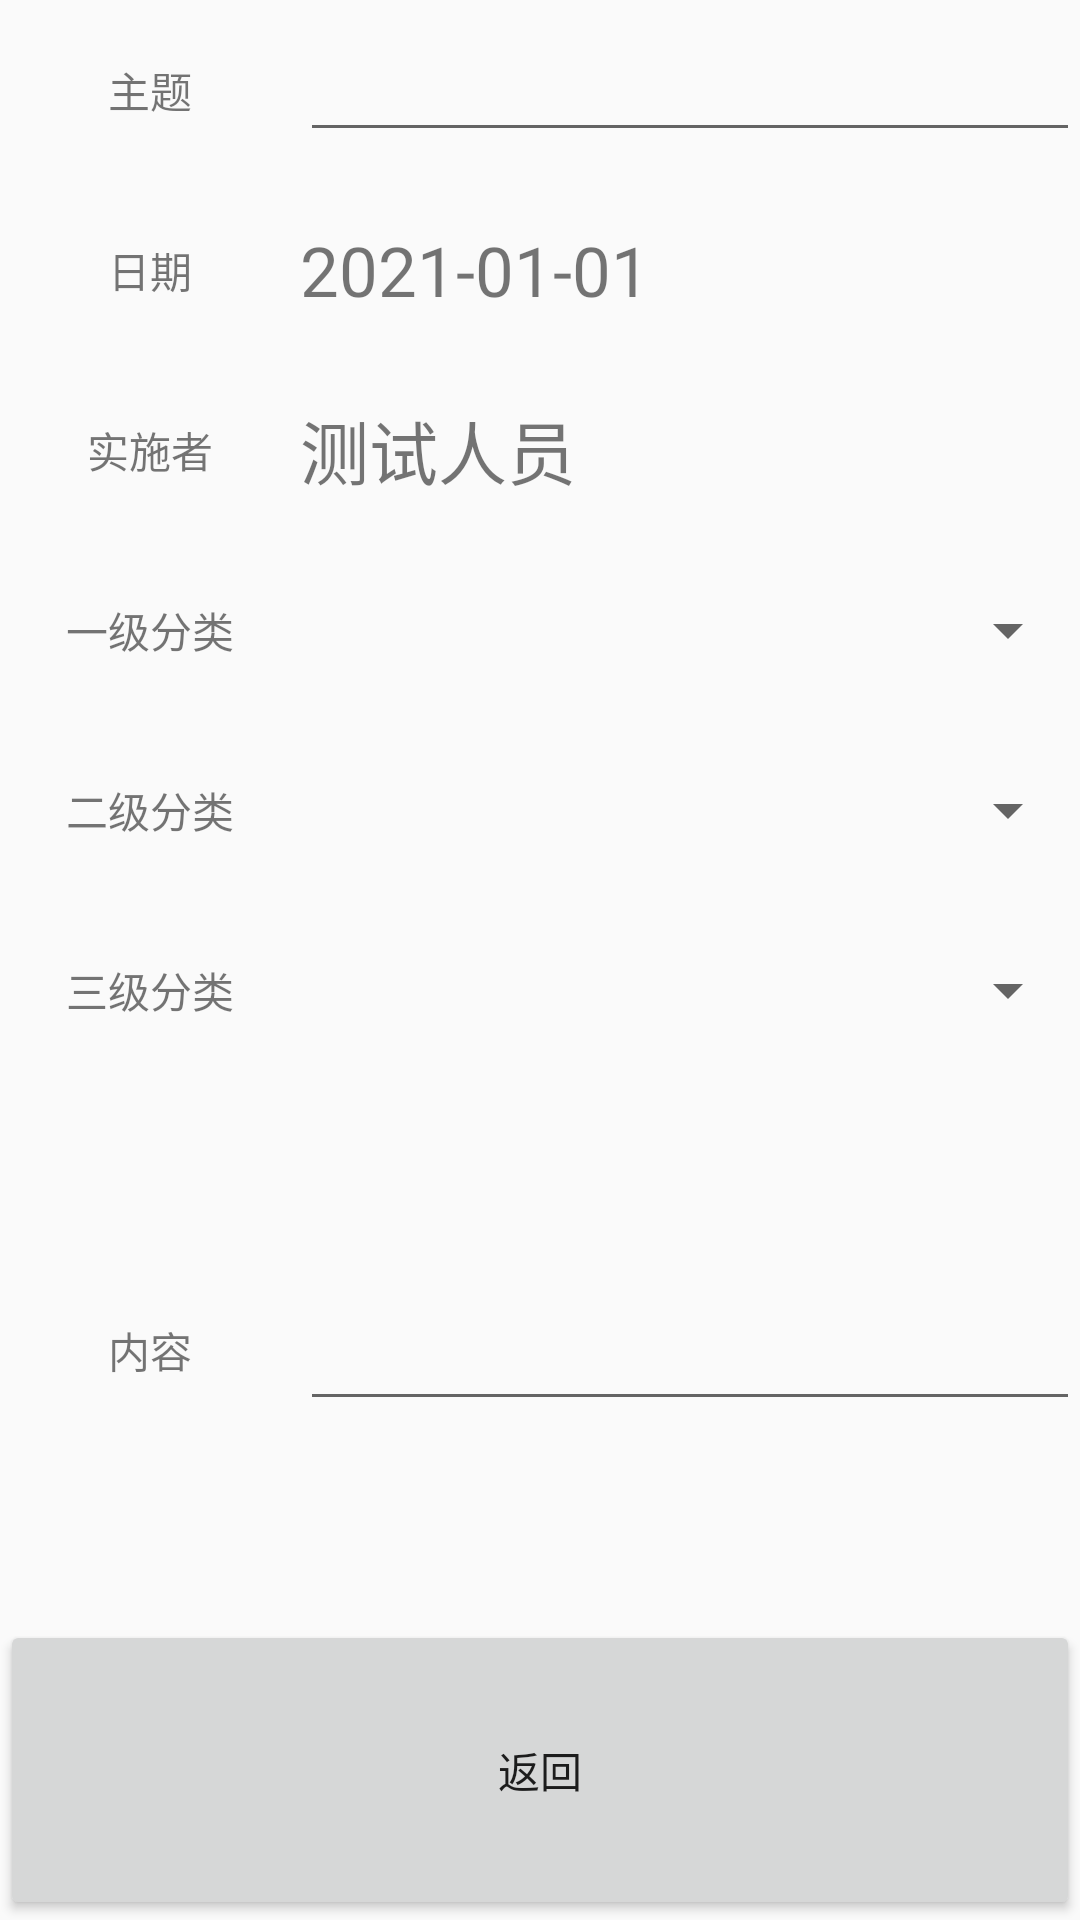

Produce the Android XML layout that renders to this screen, including the resource entries it uses.
<!-- AndroidManifest.xml: application theme AppTheme.NoActionBar -->
<!-- res/layout/activity_exam_detail.xml -->
<?xml version="1.0" encoding="utf-8"?>
<androidx.constraintlayout.widget.ConstraintLayout
    xmlns:android="http://schemas.android.com/apk/res/android"
    xmlns:app="http://schemas.android.com/apk/res-auto"
    xmlns:tools="http://schemas.android.com/tools"
    android:layout_width="match_parent"
    android:layout_height="match_parent"
    tools:context=".ExamDetailActivity">

    <LinearLayout
        android:layout_width="0dp"
        android:layout_height="0dp"
        android:orientation="vertical"
        app:layout_constraintBottom_toTopOf="@+id/linearLayout"
        app:layout_constraintEnd_toEndOf="parent"
        app:layout_constraintStart_toStartOf="parent"
        app:layout_constraintTop_toTopOf="parent">
        <LinearLayout
            android:gravity="center_vertical"
            android:orientation="horizontal"
            android:layout_width="match_parent"
            android:layout_height="60dp">
            <TextView
                android:gravity="center"
                android:text="主题"
                android:layout_width="100dp"
                android:layout_height="wrap_content"/>
            <EditText
                android:id="@+id/et_subject"
                android:layout_weight="1"
                android:layout_width="0dp"
                android:layout_height="wrap_content"/>
        </LinearLayout>
        <LinearLayout
            android:gravity="center_vertical"
            android:orientation="horizontal"
            android:layout_width="match_parent"
            android:layout_height="60dp">
            <TextView
                android:gravity="center"
                android:text="日期"
                android:layout_width="100dp"
                android:layout_height="wrap_content"/>
            <TextView
                android:id="@+id/tv_date"
                android:textSize="23sp"
                android:gravity="center_vertical|left"
                android:text="2021-01-01"
                android:layout_weight="1"
                android:layout_width="0dp"
                android:layout_height="wrap_content"/>
        </LinearLayout>
        <LinearLayout
            android:gravity="center_vertical"
            android:orientation="horizontal"
            android:layout_width="match_parent"
            android:layout_height="60dp">
            <TextView
                android:gravity="center"
                android:text="实施者"
                android:layout_width="100dp"
                android:layout_height="wrap_content"/>
            <TextView
                android:id="@+id/tv_exector"
                android:textSize="23sp"
                android:gravity="center_vertical|left"
                android:text="测试人员"
                android:layout_weight="1"
                android:layout_width="0dp"
                android:layout_height="wrap_content"/>
        </LinearLayout>
        <LinearLayout
            android:gravity="center_vertical"
            android:orientation="horizontal"
            android:layout_width="match_parent"
            android:layout_height="60dp">
            <TextView
                android:gravity="center"
                android:text="一级分类"
                android:layout_width="100dp"
                android:layout_height="wrap_content"/>
            <Spinner
                android:id="@+id/sp_one"
                android:textSize="23sp"
                android:gravity="center_vertical|left"
                android:layout_weight="1"
                android:layout_width="0dp"
                android:layout_height="wrap_content"/>
        </LinearLayout>
        <LinearLayout
            android:gravity="center_vertical"
            android:orientation="horizontal"
            android:layout_width="match_parent"
            android:layout_height="60dp">
            <TextView
                android:gravity="center"
                android:text="二级分类"
                android:layout_width="100dp"
                android:layout_height="wrap_content"/>
            <Spinner
                android:id="@+id/sp_two"
                android:textSize="23sp"
                android:gravity="center_vertical|left"
                android:layout_weight="1"
                android:layout_width="0dp"
                android:layout_height="wrap_content"/>
        </LinearLayout>
        <LinearLayout
            android:gravity="center_vertical"
            android:orientation="horizontal"
            android:layout_width="match_parent"
            android:layout_height="60dp">
            <TextView
                android:gravity="center"
                android:text="三级分类"
                android:layout_width="100dp"
                android:layout_height="wrap_content"/>
            <Spinner
                android:id="@+id/sp_three"
                android:textSize="23sp"
                android:gravity="center_vertical|left"
                android:layout_weight="1"
                android:layout_width="0dp"
                android:layout_height="wrap_content"/>
        </LinearLayout>
        <LinearLayout
            android:gravity="center_vertical"
            android:orientation="horizontal"
            android:layout_width="match_parent"
            android:layout_weight="1"
            android:layout_height="0dp">
            <TextView
                android:gravity="center"
                android:text="内容"
                android:layout_width="100dp"
                android:layout_height="wrap_content"/>
            <EditText
                android:id="@+id/et_detail"
                android:textSize="23sp"
                android:gravity="center_vertical|left"
                android:layout_weight="1"
                android:layout_width="0dp"
                android:layout_height="wrap_content"/>
        </LinearLayout>

    </LinearLayout>

    <LinearLayout
        android:id="@+id/linearLayout"
        android:layout_width="0dp"
        android:layout_height="100dp"
        android:orientation="horizontal"
        app:layout_constraintBottom_toBottomOf="parent"
        app:layout_constraintEnd_toEndOf="parent"
        app:layout_constraintStart_toStartOf="parent">

        <Button
            android:id="@+id/btn_send_exam"
            android:layout_width="0dp"
            android:layout_height="match_parent"
            android:layout_weight="1"
            android:text="发起审核"
            android:visibility="gone" />

        <Button
            android:id="@+id/btn_modify_exam"
            android:layout_width="0dp"
            android:layout_height="match_parent"
            android:layout_weight="1"
            android:text="修改审核"
            android:visibility="gone" />

        <Button
            android:id="@+id/btn_withdraw"
            android:layout_width="0dp"
            android:layout_height="match_parent"
            android:layout_weight="1"
            android:text="撤回审核"
            android:visibility="gone" />

        <Button
            android:id="@+id/btn_pass"
            android:layout_width="0dp"
            android:layout_height="match_parent"
            android:layout_weight="1"
            android:text="通过"
            android:visibility="gone" />

        <Button
            android:id="@+id/btn_fail"
            android:layout_width="0dp"
            android:layout_height="match_parent"
            android:layout_weight="1"
            android:text="驳回"
            android:visibility="gone" />

        <Button
            android:id="@+id/btn_cancel"
            android:layout_width="0dp"
            android:layout_height="match_parent"
            android:layout_weight="1"
            android:text="返回" />
    </LinearLayout>
</androidx.constraintlayout.widget.ConstraintLayout>
<!-- resources referenced by this layout -->
<resources>
  <style name="AppTheme.NoActionBar">
          <item name="windowActionBar">false</item>
          <item name="windowNoTitle">true</item>
          <item name="android:screenOrientation">portrait</item>
      </style>
</resources>
